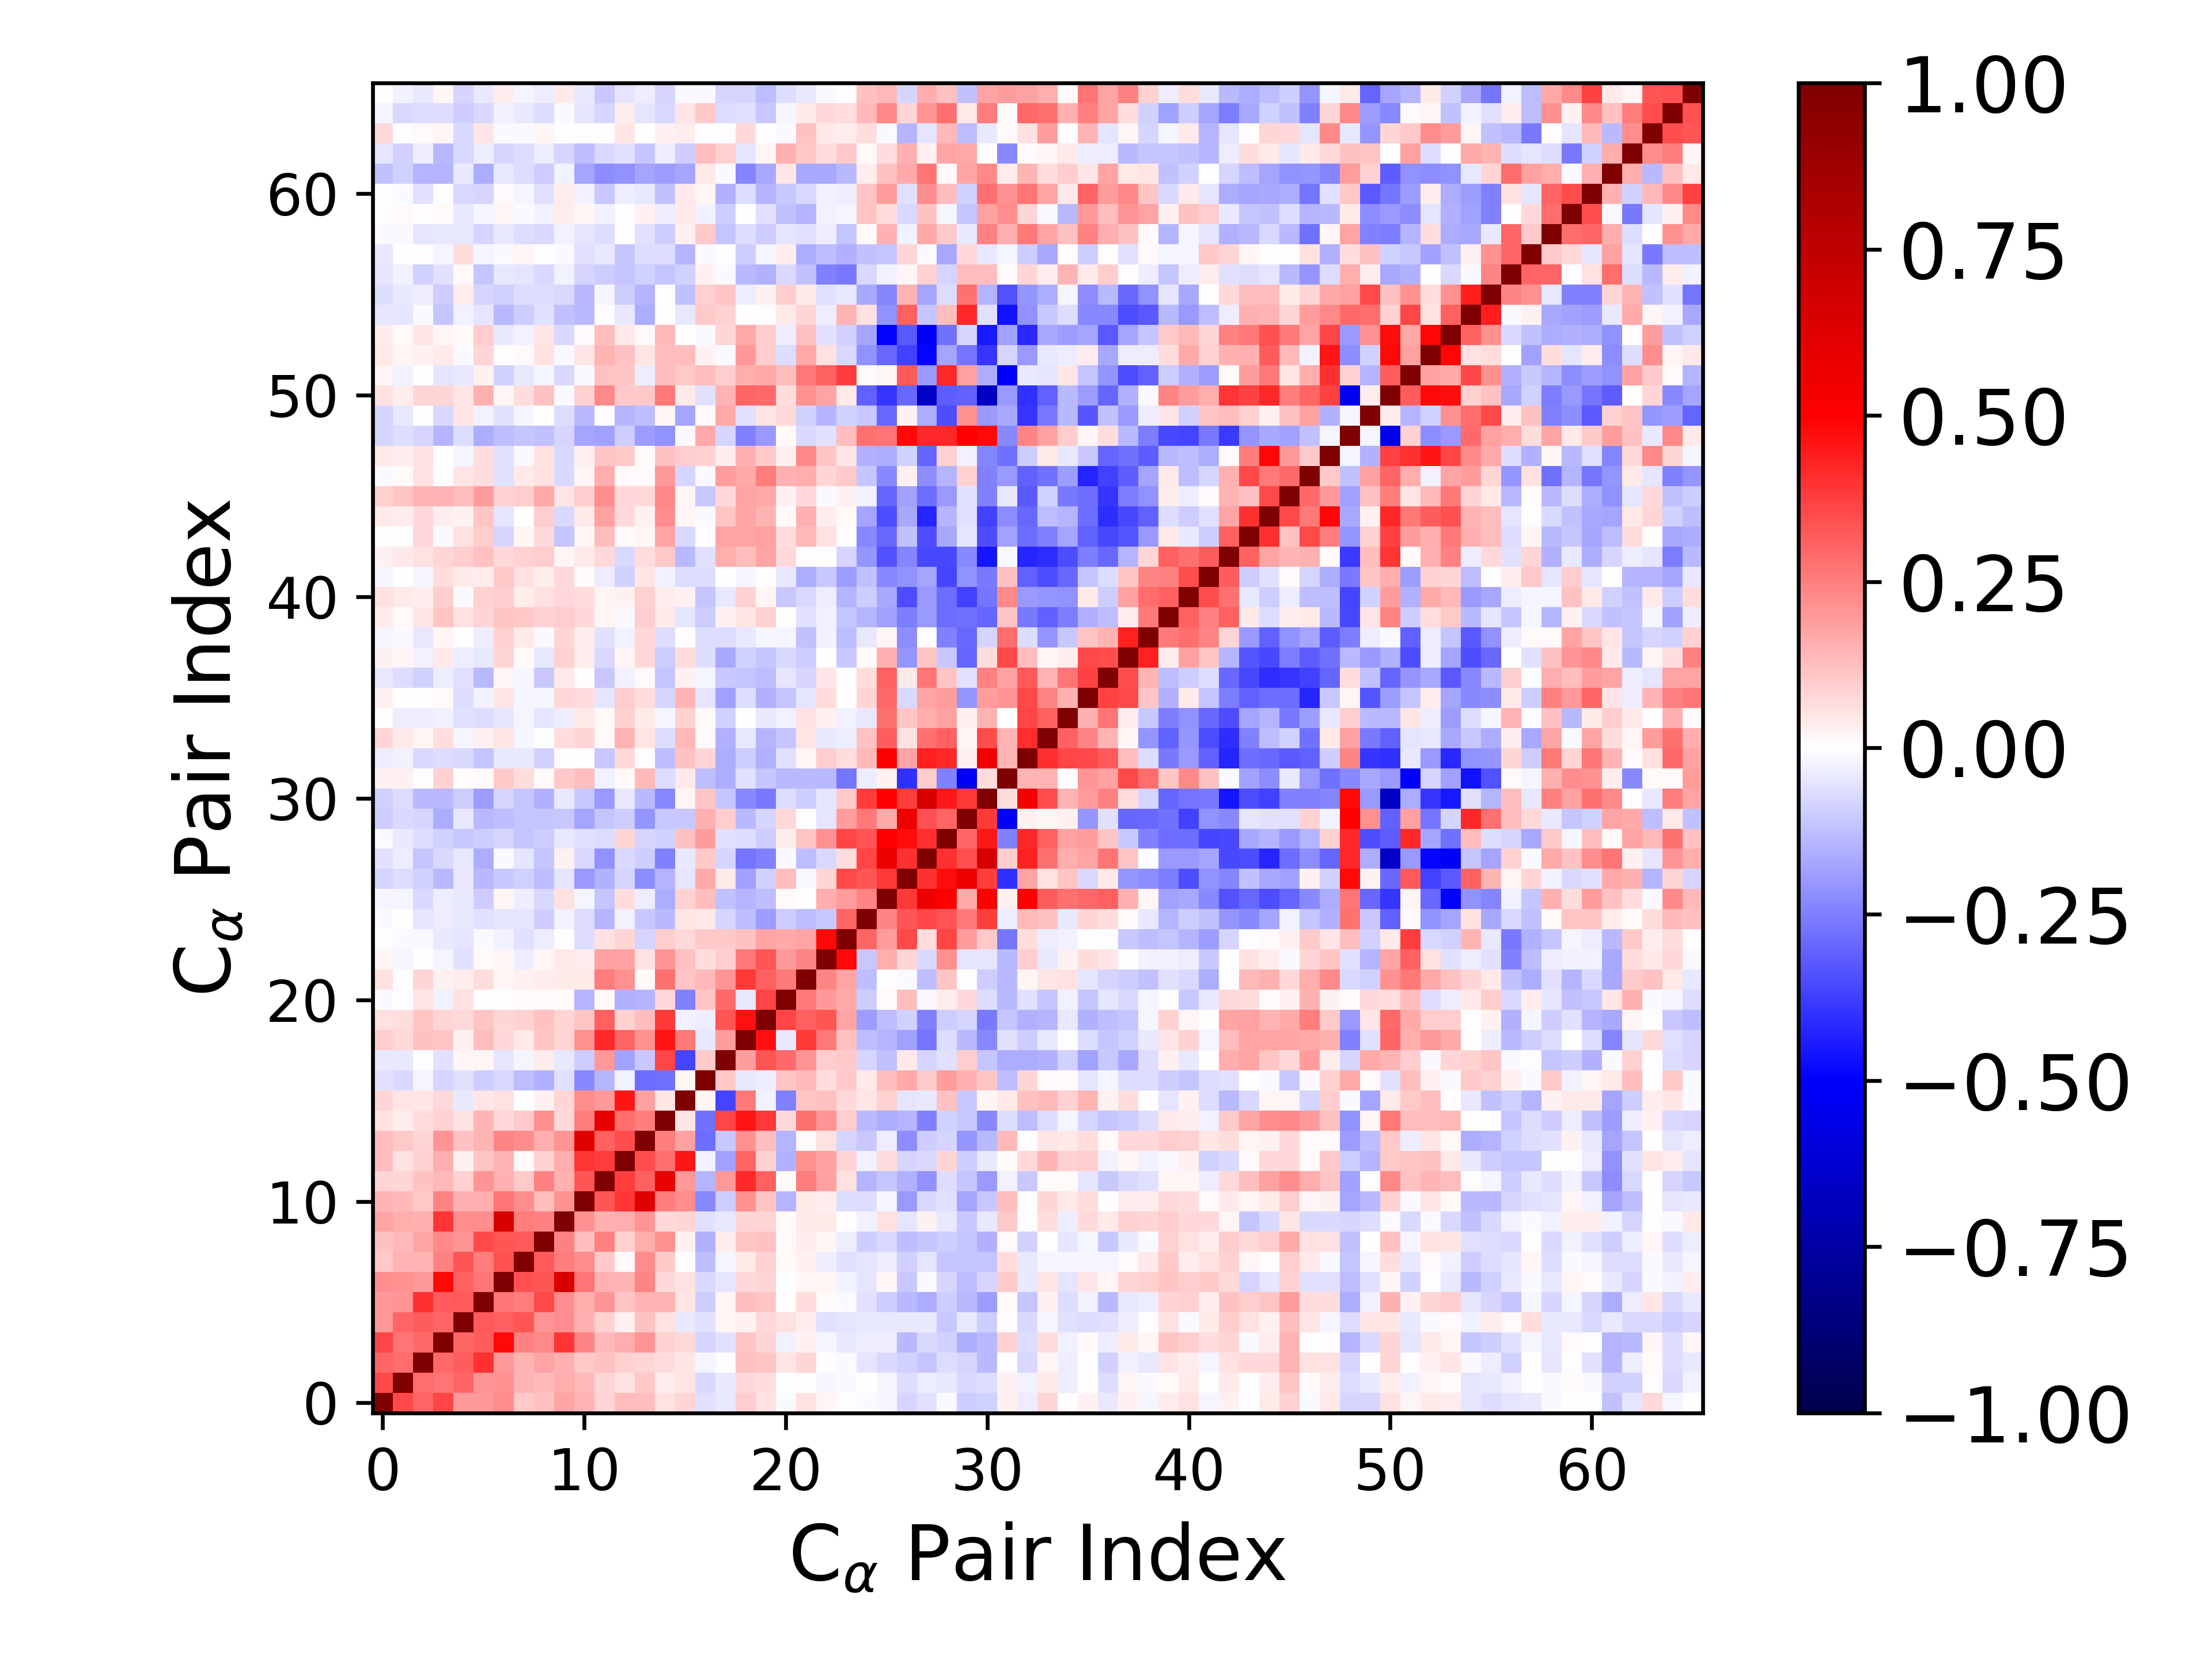

The table this chart was drawn from, first rows:
1.000000000000000000e+00, 3.567618166020037340e-01, 3.020060461658132245e-01, 3.647132161316685162e-01, 1.962450103058175632e-01, 1.991103275162491582e-01, 2.241729845951142830e-01, 1.069869704653117759e-01, 1.235531457217357992e-01, 1.767089117186582126e-01, 1.474466975181331352e-01, 8.383527785265332266e-02, 1.313082737495567254e-01, 1.284736692722509566e-01, 5.975424175172851932e-02, 7.877641461945085466e-02, -5.652267890626808122e-02, -4.266813964668992459e-02, 9.877290652144481153e-02, 6.166597022573624270e-02, -1.406867829192465225e-02, 6.042477376875773909e-02, 1.689718528366128750e-02, -3.864102833423282545e-03
3.567618166020037340e-01, 1.000000000000000000e+00, 2.822735013972715867e-01, 2.708305553695058432e-01, 3.028578504543671945e-01, 2.033137657970382206e-01, 2.119045876966929864e-01, 1.425473470303864898e-01, 1.370396066709652361e-01, 1.635600277238523637e-01, 1.329381604406015827e-01, 7.826294983879267253e-02, 5.866888343985984799e-02, 1.057955055021483487e-01, 3.336719863090229637e-02, 5.292969068143198869e-02, -7.280402408600386566e-02, -4.041754026626417917e-02, 7.187786240312055153e-02, 6.754211915858167325e-02, -6.052311958131871041e-03, -7.068600537125610019e-03, -1.981599575932199361e-02, -1.442123382035337062e-02
3.020060461658132245e-01, 2.822735013972715867e-01, 1.000000000000000000e+00, 2.949769789916550922e-01, 3.163204377784766264e-01, 3.988395607585837332e-01, 2.001897296798920978e-01, 1.417582185877150625e-01, 1.737060671013335722e-01, 1.538128453686461450e-01, 1.041051834273702403e-01, 1.211011047677473113e-01, 8.911221032924158958e-02, 8.213380435880252017e-02, 6.515104318096603953e-02, 4.875836615886301739e-02, -2.199729846272370157e-02, -1.353734511497036016e-03, 1.181554711763221494e-01, 1.131986831648346820e-01, 5.118253082349619870e-02, 8.479954830062610971e-02, 4.803748517109471608e-03, -1.005682391432743787e-02
3.647132161316685162e-01, 2.708305553695058432e-01, 2.949769789916550922e-01, 1.000000000000000000e+00, 2.970950841112156571e-01, 3.131804282642261517e-01, 4.775360354035782517e-01, 2.440449740539802070e-01, 2.335699053905157530e-01, 3.925011970212703982e-01, 2.367701145186501821e-01, 1.338245686135910717e-01, 1.629298948931406366e-01, 2.032616088299441515e-01, 8.669010076460141601e-02, 7.274056697903764912e-02, -8.473400231779064373e-02, -5.738052930231343080e-02, 1.118707627200765387e-01, 8.317258602323615579e-02, -3.048648541203701975e-02, 2.561915055765637272e-02, -1.934353554035731643e-02, -3.952296080962207359e-02
1.962450103058175632e-01, 3.028578504543671945e-01, 3.163204377784766264e-01, 2.970950841112156571e-01, 1.000000000000000000e+00, 3.227137765520342594e-01, 3.082643659386841706e-01, 3.298628109624473503e-01, 2.078750051315767511e-01, 2.257503135799394656e-01, 1.486997666216182956e-01, 9.245712356472532423e-02, 2.867902279862528589e-02, 1.201435253380688239e-01, 5.534931118950044832e-02, -4.144696163295772534e-02, -6.034515340822459856e-02, 2.063528342615866817e-02, 2.568957019342441722e-02, 7.534815659283917999e-02, 5.665461359113525830e-02, 3.558968326094690687e-02, -5.973446190744990253e-02, -5.150167982057782257e-02
1.991103275162491582e-01, 2.033137657970382206e-01, 3.988395607585837332e-01, 3.131804282642261517e-01, 3.227137765520342594e-01, 1.000000000000000000e+00, 2.677444506219802678e-01, 2.539809617928905361e-01, 3.591492616370213775e-01, 2.262613822855329138e-01, 1.608687077994254422e-01, 2.100917678527243204e-01, 1.124165263219678440e-01, 1.429962293679753471e-01, 1.472341170310974279e-01, 5.118592041479005234e-02, -9.621964969380823740e-02, 1.700254170312418336e-02, 1.282318603393325651e-01, 1.167113816029952261e-01, 4.242530260095971235e-03, 6.387084867687581324e-02, 9.213274054338218416e-03, -1.430187715533814442e-02
2.241729845951142830e-01, 2.119045876966929864e-01, 2.001897296798920978e-01, 4.775360354035782517e-01, 3.082643659386841706e-01, 2.677444506219802678e-01, 1.000000000000000000e+00, 3.428604747351157722e-01, 3.339497438922320871e-01, 6.419479608390953329e-01, 2.700671389870839545e-01, 1.506399719746021604e-01, 1.467183339928335717e-01, 2.413798693023338215e-01, 7.232586554907970144e-02, 5.919373422488246467e-02, -7.208537428794782598e-02, -4.947741662533954032e-02, 7.662265172007182157e-02, 8.132939834510466426e-02, -1.940081355950212848e-03, 1.929645870268671681e-02, 1.872335970184420273e-02, -2.803871343845555295e-02
1.069869704653117759e-01, 1.425473470303864898e-01, 1.417582185877150625e-01, 2.440449740539802070e-01, 3.298628109624473503e-01, 2.539809617928905361e-01, 3.428604747351157722e-01, 1.000000000000000000e+00, 3.276422930148083501e-01, 2.510602683100398025e-01, 2.231584315840924870e-01, 1.029103838825852629e-01, 1.517557700974079757e-02, 2.245605428425803962e-01, 1.033112897974648031e-01, -2.139445826642495576e-03, -1.262718183513832360e-01, -1.815871355100932144e-02, 4.681626575603752005e-02, 9.093449517733014076e-02, 1.068016324432543608e-02, 2.639787646025635801e-02, -3.478849401386670953e-02, -5.720675394287993987e-02
1.235531457217357992e-01, 1.370396066709652361e-01, 1.737060671013335722e-01, 2.335699053905157530e-01, 2.078750051315767511e-01, 3.591492616370213775e-01, 3.339497438922320871e-01, 3.276422930148083501e-01, 1.000000000000000000e+00, 2.432876793269470872e-01, 1.286065513519739911e-01, 2.434517346730699083e-01, 8.919274735181101366e-02, 1.569452197672608629e-01, 2.109627784190259148e-01, 2.928509043697378675e-02, -1.553992166703157263e-01, 3.650146318784088656e-02, 1.125804496148971046e-01, 1.209952375053568174e-01, 8.039016885176452493e-03, 3.128098868539031657e-02, 1.656680974509796428e-02, -3.716309520573730929e-02
1.767089117186582126e-01, 1.635600277238523637e-01, 1.538128453686461450e-01, 3.925011970212703982e-01, 2.257503135799394656e-01, 2.262613822855329138e-01, 6.419479608390953329e-01, 2.510602683100398025e-01, 2.432876793269470872e-01, 1.000000000000000000e+00, 2.165315869979340391e-01, 1.561223707469566180e-01, 1.622704528541582258e-01, 2.094470180125322378e-01, 7.479414668949389833e-02, 8.355269332160687734e-02, -5.708175118507344270e-02, -4.218894863170641329e-02, 8.328748473159142129e-02, 8.331604998368538628e-02, 1.121444499899868635e-02, 4.004359361457438676e-02, 4.229132579733591024e-02, 3.214790070150106132e-03
1.474466975181331352e-01, 1.329381604406015827e-01, 1.041051834273702403e-01, 2.367701145186501821e-01, 1.486997666216182956e-01, 1.608687077994254422e-01, 2.700671389870839545e-01, 2.231584315840924870e-01, 1.286065513519739911e-01, 2.165315869979340391e-01, 1.000000000000000000e+00, 3.353408013507836460e-01, 3.951694518891489816e-01, 6.232804416418912252e-01, 2.540075472768548170e-01, 2.264087637924964425e-01, -2.286108018922989038e-01, -1.011104712506639830e-01, 2.148824968126245571e-01, 1.166923195715882239e-01, -1.414003025721553841e-01, 4.613871815479053673e-02, 3.441866270973957531e-02, -6.547700235981397665e-02
8.383527785265332266e-02, 7.826294983879267253e-02, 1.211011047677473113e-01, 1.338245686135910717e-01, 9.245712356472532423e-02, 2.100917678527243204e-01, 1.506399719746021604e-01, 1.029103838825852629e-01, 2.434517346730699083e-01, 1.561223707469566180e-01, 3.353408013507836460e-01, 1.000000000000000000e+00, 3.782056081989272900e-01, 3.054729172264641357e-01, 5.886581697841321015e-01, 2.026499957746052960e-01, -1.419599101496727966e-01, 1.982301963086197660e-01, 4.180509122707834480e-01, 3.109268454762040279e-01, 1.003879332747949563e-02, 2.558732987646370471e-01, 1.846088640540658743e-01, 6.130262497175476694e-02
1.313082737495567254e-01, 5.866888343985984799e-02, 8.911221032924158958e-02, 1.629298948931406366e-01, 2.867902279862528589e-02, 1.124165263219678440e-01, 1.467183339928335717e-01, 1.517557700974079757e-02, 8.919274735181101366e-02, 1.622704528541582258e-01, 3.951694518891489816e-01, 3.782056081989272900e-01, 1.000000000000000000e+00, 3.487679644441571414e-01, 2.821799774215895118e-01, 4.588329926243834289e-01, -3.089167315941122524e-02, -1.850236619866870158e-01, 2.976520099078330261e-01, 9.204804461932634962e-02, -1.506669205363998787e-01, 2.125415000005320965e-01, 1.806432131572708044e-01, 7.895055225833837176e-02
1.284736692722509566e-01, 1.057955055021483487e-01, 8.213380435880252017e-02, 2.032616088299441515e-01, 1.201435253380688239e-01, 1.429962293679753471e-01, 2.413798693023338215e-01, 2.245605428425803962e-01, 1.569452197672608629e-01, 2.094470180125322378e-01, 6.232804416418912252e-01, 3.054729172264641357e-01, 3.487679644441571414e-01, 1.000000000000000000e+00, 2.531528075344123829e-01, 1.828529822064012822e-01, -2.887556875429608816e-01, -1.070183226761035888e-01, 2.154972417909678806e-01, 1.260782069221826895e-01, -1.442082003653123445e-01, 8.302908425579869425e-03, 5.925696653752916127e-02, -7.848673580442623587e-02
5.975424175172851932e-02, 3.336719863090229637e-02, 6.515104318096603953e-02, 8.669010076460141601e-02, 5.534931118950044832e-02, 1.472341170310974279e-01, 7.232586554907970144e-02, 1.033112897974648031e-01, 2.109627784190259148e-01, 7.479414668949389833e-02, 2.540075472768548170e-01, 5.886581697841321015e-01, 2.821799774215895118e-01, 2.531528075344123829e-01, 1.000000000000000000e+00, 5.112188419459712252e-02, -2.806355226059129016e-01, 3.614085775305614923e-01, 4.603009997510134066e-01, 3.872242247831152451e-01, 7.423012589619919221e-02, 2.798036697749178847e-01, 2.079329753754124432e-01, 9.763990128762993492e-02
7.877641461945085466e-02, 5.292969068143198869e-02, 4.875836615886301739e-02, 7.274056697903764912e-02, -4.144696163295772534e-02, 5.118592041479005234e-02, 5.919373422488246467e-02, -2.139445826642495576e-03, 2.928509043697378675e-02, 8.355269332160687734e-02, 2.264087637924964425e-01, 2.026499957746052960e-01, 4.588329926243834289e-01, 1.828529822064012822e-01, 5.112188419459712252e-02, 1.000000000000000000e+00, 1.875833888579394454e-02, -3.639176454205063083e-01, 2.619180865832411165e-01, -2.362363894801441239e-02, -2.452808003333399878e-01, 1.137534143642541518e-01, 1.195695693721616076e-01, 7.580986772302199250e-02
-5.652267890626808122e-02, -7.280402408600386566e-02, -2.199729846272370157e-02, -8.473400231779064373e-02, -6.034515340822459856e-02, -9.621964969380823740e-02, -7.208537428794782598e-02, -1.262718183513832360e-01, -1.553992166703157263e-01, -5.708175118507344270e-02, -2.286108018922989038e-01, -1.419599101496727966e-01, -3.089167315941122524e-02, -2.887556875429608816e-01, -2.806355226059129016e-01, 1.875833888579394454e-02, 1.000000000000000000e+00, 1.035585695063082762e-01, -4.470419767426494356e-02, -3.754354201575667987e-02, 1.121551215288816711e-01, 1.390383056723772937e-01, 6.344282406052878520e-02, 1.054808959057232931e-01
-4.266813964668992459e-02, -4.041754026626417917e-02, -1.353734511497036016e-03, -5.738052930231343080e-02, 2.063528342615866817e-02, 1.700254170312418336e-02, -4.947741662533954032e-02, -1.815871355100932144e-02, 3.650146318784088656e-02, -4.218894863170641329e-02, -1.011104712506639830e-01, 1.982301963086197660e-01, -1.850236619866870158e-01, -1.070183226761035888e-01, 3.614085775305614923e-01, -3.639176454205063083e-01, 1.035585695063082762e-01, 1.000000000000000000e+00, 1.939345436147978385e-01, 3.343683457258043723e-01, 2.955734368552270230e-01, 2.066677891369343434e-01, 9.969194366425654374e-02, 1.043542863314405739e-01
9.877290652144481153e-02, 7.187786240312055153e-02, 1.181554711763221494e-01, 1.118707627200765387e-01, 2.568957019342441722e-02, 1.282318603393325651e-01, 7.662265172007182157e-02, 4.681626575603752005e-02, 1.125804496148971046e-01, 8.328748473159142129e-02, 2.148824968126245571e-01, 4.180509122707834480e-01, 2.976520099078330261e-01, 2.154972417909678806e-01, 4.603009997510134066e-01, 2.619180865832411165e-01, -4.470419767426494356e-02, 1.939345436147978385e-01, 1.000000000000000000e+00, 4.623129050333507628e-01, -3.911013237115402302e-02, 3.867016738682078070e-01, 2.654185481916713218e-01, 1.179774831081859127e-01
6.166597022573624270e-02, 6.754211915858167325e-02, 1.131986831648346820e-01, 8.317258602323615579e-02, 7.534815659283917999e-02, 1.167113816029952261e-01, 8.132939834510466426e-02, 9.093449517733014076e-02, 1.209952375053568174e-01, 8.331604998368538628e-02, 1.166923195715882239e-01, 3.109268454762040279e-01, 9.204804461932634962e-02, 1.260782069221826895e-01, 3.872242247831152451e-01, -2.362363894801441239e-02, -3.754354201575667987e-02, 3.343683457258043723e-01, 4.623129050333507628e-01, 1.000000000000000000e+00, 3.610099577202250942e-01, 3.095687171558808570e-01, 3.338942039061926215e-01, 1.773693366319126496e-01
-1.406867829192465225e-02, -6.052311958131871041e-03, 5.118253082349619870e-02, -3.048648541203701975e-02, 5.665461359113525830e-02, 4.242530260095971235e-03, -1.940081355950212848e-03, 1.068016324432543608e-02, 8.039016885176452493e-03, 1.121444499899868635e-02, -1.414003025721553841e-01, 1.003879332747949563e-02, -1.506669205363998787e-01, -1.442082003653123445e-01, 7.423012589619919221e-02, -2.452808003333399878e-01, 1.121551215288816711e-01, 2.955734368552270230e-01, -3.911013237115402302e-02, 3.610099577202250942e-01, 1.000000000000000000e+00, 2.595049564138063314e-01, 1.956077696698897417e-01, 1.662384910226167301e-01
6.042477376875773909e-02, -7.068600537125610019e-03, 8.479954830062610971e-02, 2.561915055765637272e-02, 3.558968326094690687e-02, 6.387084867687581324e-02, 1.929645870268671681e-02, 2.639787646025635801e-02, 3.128098868539031657e-02, 4.004359361457438676e-02, 4.613871815479053673e-02, 2.558732987646370471e-01, 2.125415000005320965e-01, 8.302908425579869425e-03, 2.798036697749178847e-01, 1.137534143642541518e-01, 1.390383056723772937e-01, 2.066677891369343434e-01, 3.867016738682078070e-01, 3.095687171558808570e-01, 2.595049564138063314e-01, 1.000000000000000000e+00, 2.395841700770904303e-01, 1.788767561380936733e-01
1.689718528366128750e-02, -1.981599575932199361e-02, 4.803748517109471608e-03, -1.934353554035731643e-02, -5.973446190744990253e-02, 9.213274054338218416e-03, 1.872335970184420273e-02, -3.478849401386670953e-02, 1.656680974509796428e-02, 4.229132579733591024e-02, 3.441866270973957531e-02, 1.846088640540658743e-01, 1.806432131572708044e-01, 5.925696653752916127e-02, 2.079329753754124432e-01, 1.195695693721616076e-01, 6.344282406052878520e-02, 9.969194366425654374e-02, 2.654185481916713218e-01, 3.338942039061926215e-01, 1.956077696698897417e-01, 2.395841700770904303e-01, 1.000000000000000000e+00, 4.775486983981138134e-01
-3.864102833423282545e-03, -1.442123382035337062e-02, -1.005682391432743787e-02, -3.952296080962207359e-02, -5.150167982057782257e-02, -1.430187715533814442e-02, -2.803871343845555295e-02, -5.720675394287993987e-02, -3.716309520573730929e-02, 3.214790070150106132e-03, -6.547700235981397665e-02, 6.130262497175476694e-02, 7.895055225833837176e-02, -7.848673580442623587e-02, 9.763990128762993492e-02, 7.580986772302199250e-02, 1.054808959057232931e-01, 1.043542863314405739e-01, 1.179774831081859127e-01, 1.773693366319126496e-01, 1.662384910226167301e-01, 1.788767561380936733e-01, 4.775486983981138134e-01, 1.000000000000000000e+00
-1.552035586025363526e-02, 1.028483990364821143e-03, -5.063545129266700667e-02, -3.197562938525355669e-02, -4.575051642059365514e-02, -5.901417959971814314e-02, -4.809635697165533935e-02, -5.344502628171411696e-02, -9.382729204802796319e-02, -3.096052600538228353e-02, -6.931745877494596697e-02, -1.407232642496429043e-01, -3.081065820884253473e-02, -1.059355423994210177e-01, -1.399076325771609897e-01, 5.301336671488533075e-02, 3.975587519026402283e-02, -8.466087679203503080e-02, -1.296457647320046480e-01, -1.882580676309806023e-01, -9.462464757128082049e-02, -1.289423636631161219e-01, -1.084185373805755664e-01, 2.973185217019265192e-01
-2.269612575907168847e-02, -2.319826683458288408e-02, -7.045418820781264302e-02, -3.313459447104723926e-02, -4.601266619744292380e-02, -9.989570734713407174e-02, 2.258435759577257992e-02, -3.391582969063566821e-02, -7.793426401781167190e-02, 5.612834173995603221e-02, -1.908304552558291733e-02, -1.162723043924839827e-01, 6.652510802525071765e-02, -3.547190388559785107e-02, -1.604542917271907787e-01, 9.232151939601149215e-02, 1.301009676117628466e-01, -1.221065567186595396e-01, -1.469674228491522905e-01, -1.324751096159367536e-01, 1.177357230863980420e-02, 6.370074686817881089e-03, 1.566540559008843536e-01, 1.943925264933982489e-01
-8.536250230548964035e-02, -6.494851856068550866e-02, -9.211631464106501133e-02, -1.345218712047309972e-01, -4.664493986084080474e-02, -1.349712340516879550e-01, -1.043274452959609133e-01, -8.742724702718213114e-02, -1.314116773334617905e-01, -5.280436868389112165e-02, -1.991452484605976403e-01, -1.517419978106158140e-01, -8.541135751785801367e-02, -2.218490029022736065e-01, -1.419969508510730560e-01, -5.072688045471714091e-02, 1.698100999043861969e-01, 3.976949812181330979e-02, -1.800430676491724946e-01, -8.631931476407982140e-02, 1.258948104226331743e-01, -1.428981945352472346e-02, 8.164087105136132172e-02, 3.537532459487206515e-01
-5.809203743275350579e-02, -3.809086518958224032e-02, -1.154835166592484419e-01, -7.050352136827932326e-02, -4.610268824560642686e-02, -1.620759575028086485e-01, -8.725981489630527804e-03, -5.402409739040135023e-02, -1.161655381251816554e-01, 3.110416669476858895e-02, -7.720391346555140200e-02, -2.129705772726047941e-01, -7.726086584712507643e-02, -1.014973813537703579e-01, -2.434261170236291238e-01, -3.998869308791478533e-02, 1.025280277775542925e-01, -8.306176266073464487e-02, -2.710104804329794281e-01, -2.453859278021179036e-01, -1.541772804902253984e-02, -1.307942751148795379e-01, -7.623968821004635521e-02, 6.751331508549210381e-02
-1.062206287803457543e-02, -4.254000084099387319e-02, -6.910786639154067879e-02, -9.036808523929405756e-02, -1.043705993853402264e-01, -9.695373070314095010e-02, -8.326608727533962862e-02, -1.133245152092261093e-01, -9.440968486995544862e-02, -3.910536531166754898e-02, -5.542830222301653453e-02, -6.558817474702353933e-02, 8.082177938575611786e-02, -7.955224082272137343e-02, -9.186089404486043331e-02, 1.215159692924140250e-01, 1.881309026721857958e-01, -5.562620420532889826e-02, -6.296585752279464099e-02, -1.015050519213259728e-01, 3.728419681131767138e-02, 1.113945615417351043e-01, 2.116178222301213496e-01, 3.645642654055499809e-01
-9.430543046774982063e-02, -7.380802506744305047e-02, -7.966986523954368293e-02, -1.588362838115336406e-01, -4.309599328623891362e-02, -1.342875492503036727e-01, -1.281713836677720042e-01, -1.111003052044587519e-01, -1.147466338180106460e-01, -1.024475781357137433e-01, -1.761743431673982729e-01, -1.107618390903344074e-01, -9.879773764010360559e-02, -2.071574254601455944e-01, -1.032959934078287040e-01, -1.059097306485370371e-01, 1.516997177919721107e-01, 1.001307872601139015e-01, -1.395089331977729386e-01, -8.300385884078008425e-02, 7.588224608356486378e-02, -2.695258124700084749e-03, -4.726015757338063866e-02, 1.940347182870695852e-01
-9.042805322575860061e-02, -6.834699484667369762e-02, -1.335469419083915588e-01, -1.396995445362019250e-01, -9.992623743500499145e-02, -1.901646396450683840e-01, -8.571311302815765032e-02, -1.115853821742974622e-01, -1.491635290742951980e-01, -4.243153466525437234e-02, -1.068052139556383978e-01, -2.005237983235389765e-01, -4.115879743367091559e-02, -1.337890394981119668e-01, -2.304656369558085727e-01, 2.163484807021011716e-02, 1.142522342912855454e-01, -1.131884647587472065e-01, -2.325988191584180409e-01, -2.617452404466391602e-01, -6.683566973699610336e-02, -1.011207138697846897e-01, -5.281782949352391288e-02, 1.063474081484677841e-01
2.695813485430225559e-02, 3.004095410030551902e-02, -6.147314094793666917e-03, 8.653673875499316714e-02, 3.434483655280954825e-03, 8.742698647538122217e-03, 1.022709883718847801e-01, 6.395990407049897963e-02, 1.184545277063557035e-02, 1.071439015606609479e-01, 1.265965058685191713e-01, -3.120092435637742898e-02, 9.929373183562366714e-03, 1.359059983176680586e-01, -6.666776527496881544e-02, 4.066064280506143103e-02, -1.326062845516778055e-01, -1.609589660523974841e-01, -5.789322859872364502e-02, -1.125227070454284800e-01, -1.371465979401163271e-01, -1.342202630368932170e-01, -1.376354102115972533e-01, -2.669569300914917398e-01
-3.161223664311071935e-02, -2.731977977164382412e-02, -7.521577027584695763e-02, -6.599698387806192390e-02, -7.164700750573377297e-02, -1.126843022335159289e-01, -4.295282454945578698e-02, -4.536637791276555004e-02, -9.372307790455826348e-02, -6.327575075051245813e-03, -2.725048191886470569e-03, -1.042903713811646899e-01, 7.677731060670954510e-02, -6.860628288025819900e-03, -1.327854605142363698e-01, 1.212617802435353859e-01, 8.003694412853774864e-02, -1.606777500512850954e-01, -9.742210214511362598e-02, -1.529311618745389512e-01, -5.527208639915969640e-02, 1.935778287395414909e-02, 9.754993481699258950e-02, 6.907683674314350764e-02
8.232149086669959814e-02, 4.651978412378355437e-02, 2.101263023610422387e-02, 7.028125201108179065e-02, -1.820187022764091847e-02, 3.086006511840650585e-02, 5.011094166628787122e-02, -1.774557589164836927e-02, -2.225485163888976312e-03, 6.917379602280571138e-02, 8.589678180686798059e-02, 1.339157075014080038e-02, 1.476464247103525251e-01, 5.298190882727747686e-02, -6.447114546011724345e-02, 1.403923122761144282e-01, 1.400400161630022643e-02, -1.538491989665010107e-01, -4.150681260626543079e-02, -1.479411783669322966e-01, -1.119613577370118518e-01, 4.827040094089991851e-02, -4.332765661693753489e-02, -3.836585318616844709e-02
5.169181876814879506e-03, -3.273906217530248020e-02, -3.665364797121756918e-02, -2.843174176121015043e-02, -5.722166774192279787e-02, -6.349955013969876827e-02, -5.015759637342180610e-02, -1.972165565846393034e-02, -4.967580625371047914e-02, -3.592051412613072453e-02, 4.555168776739478703e-02, 8.325705322647912812e-03, 8.660872299399779983e-02, 4.509708392947241185e-02, -1.670352724171478981e-02, 9.110009993591686173e-02, 1.391030427990098788e-02, -9.077656473695468187e-02, -4.994177357442791329e-03, -4.353965245249671184e-02, -2.677537263187101599e-02, 6.035330547018337433e-02, 2.716705666177647235e-02, -3.093396081817344559e-02
2.668826528953426036e-02, 5.562980986945653163e-03, -4.078604627404699805e-03, 1.223565346525275037e-02, -6.928669073188911676e-02, -2.896424115117172612e-02, 4.868323537763272896e-02, -2.290685422000472704e-02, -1.589241073533272791e-02, 7.273365917673395298e-02, 6.638315197754632302e-02, -4.758599040352411852e-02, 9.502005029954704862e-02, 7.018024100507821994e-02, -8.021989191942152653e-02, 1.409156011011528375e-01, -4.981516026817379983e-02, -1.847863198670626483e-01, -6.970460657562090045e-02, -1.515596320898826010e-01, -1.159407217070736046e-01, -4.873408348682514019e-02, 7.017558847239087350e-02, 7.302655469080117541e-03
-4.069595312174680013e-02, -6.627806469883493201e-02, -9.134954890549654150e-02, -3.775165230276718298e-02, -6.203404401866662032e-02, -1.399453391765107524e-01, 2.334247225816879143e-02, -2.060926487998421958e-02, -1.062212552617021744e-01, 4.598287727716118822e-02, 4.305287987322487528e-04, -1.051034815032109854e-01, -2.559643830628558284e-02, 8.595458514394463054e-03, -1.146733123120687453e-01, 2.448694178549013639e-02, -2.046892168721892169e-02, -1.091059721446779318e-01, -1.154971410967231688e-01, -1.255803848188604965e-01, -5.189699565175826673e-02, -8.343895221661347394e-02, 5.020823412191494084e-02, -2.680269022089626016e-03
2.566871832596153910e-02, 2.064950409651554811e-02, -2.691919377887755371e-02, 4.405632603312523154e-02, -3.196433773641214893e-02, -4.370780005428456100e-02, 8.276576826514217555e-02, 9.705807775324109057e-03, -4.166656346400419986e-02, 8.882396309718007532e-02, 3.475953279656299189e-02, -7.718456438307090550e-02, 1.712693433219846309e-02, 7.570598300268403802e-02, -9.572662948149675277e-02, 6.882374846918119793e-02, -6.297608024415657368e-02, -1.652355901470479449e-01, -9.311502169519690619e-02, -1.101657855400874492e-01, -7.581249762727973462e-02, -9.395942085303113367e-02, 3.263741968133277230e-03, -1.024974087562085107e-01
-1.899622883514629976e-02, -9.863773947010712195e-03, -4.628080325322009303e-02, 2.054969416665304235e-02, 2.052200557012476625e-03, -3.153328715381299718e-02, 8.614649993078256351e-02, 4.280921630526661470e-02, -1.309714513566659182e-02, 7.853371668308160858e-02, 3.350985917399518232e-02, -5.838340604590301630e-02, -2.557784388028565281e-02, 7.059921777684659283e-02, -6.571599530848824811e-02, 2.686229454255902038e-03, -6.658481531354946970e-02, -6.636924341840688690e-02, -4.143705864513663045e-02, -1.637819453946845125e-02, -2.225672486272566378e-02, -1.180564186639147251e-01, -2.941857184542623349e-02, -1.260037716335829228e-01
3.159093240670157732e-02, 9.032813920080325076e-03, 5.090890728935511950e-02, 1.133305613307119958e-01, 6.044995800278524928e-02, 8.255077538024883921e-02, 1.169297162780319616e-01, 1.063526882418904806e-01, 9.308573049112028874e-02, 9.377769080049019879e-02, 7.258630126906893965e-02, 1.950012512028370670e-02, -1.089614697023084076e-02, 1.001661513019462824e-01, 4.192189082398822125e-02, -5.359939099038184968e-02, -9.828611014122748402e-02, 2.561605151131178190e-02, 5.302329183864863682e-02, 9.252811108683496599e-02, 7.495720194520265334e-03, -6.010516567868039173e-02, -2.815043826311591779e-02, -1.144190767508393852e-01
6.050882224255520192e-02, 4.043660436619132825e-02, 3.333396808916740811e-02, 9.569027527793494414e-02, -1.082041210461728159e-02, 8.794813490155033164e-02, 9.552474666882444787e-02, 3.883170168796577781e-02, 6.035167115952427830e-02, 7.088185822466050445e-02, 6.675918783798596989e-02, 1.860022203564627719e-02, 2.364402337452795391e-02, 9.130893876429109490e-02, 3.186137474151405635e-02, 3.081936834223826180e-02, -1.111013845530428173e-01, -4.613702810431814794e-02, 9.088866041874328616e-02, 2.022546024378484714e-02, -1.031476864366726170e-01, -7.758176951683506961e-02, -3.178504100219337741e-02, -1.474032257868317097e-01
-1.650882871306608504e-02, 4.470374654531098640e-03, -1.977480752932802080e-02, 6.422253223168733482e-02, 4.072357304877745332e-02, 3.472229667349448212e-02, 1.089233767777463974e-01, 5.591631864777182881e-02, 3.192186885521031137e-02, 7.770535024192336271e-02, 1.315334004186482705e-02, -3.342078677350176358e-02, -8.961948643641547141e-02, 4.837437332521291045e-02, -2.514229557970238532e-02, -6.428847417180696966e-02, -6.860691569137927770e-02, 2.135265507783023434e-03, -2.115780448297098146e-02, 3.064745522826297242e-04, -4.614336829926207056e-02, -1.617248507965954873e-01, -1.080953573037519988e-01, -1.906410615698580502e-01
2.758397908418750225e-02, 4.470229927651461072e-02, 5.536494309030043359e-02, 7.925345106781203630e-02, 9.711814439903403151e-02, 1.226555213159396668e-01, 7.564172171080008056e-02, 8.651111194854464725e-02, 9.620396445366213856e-02, 2.085153100178221280e-02, 4.604443369937911285e-02, 7.255079231277887508e-02, -7.613467009647023609e-02, 6.397596931848079094e-02, 1.065242801031128228e-01, -1.371184241398493431e-01, -6.196899759523043227e-02, 1.574532533404765233e-01, 1.294780688048391137e-01, 1.752632361388473947e-01, 7.541084415295334908e-02, -6.887314908613083493e-03, -7.676345668911063909e-03, -8.336344534720449562e-02
-4.685736697225071756e-04, 5.974437268617162344e-03, 7.345866646417456569e-02, -1.516473463752814055e-02, 6.033927377145160281e-02, 9.772581487046617943e-02, -7.963605920896991985e-02, 2.219433029785927713e-02, 7.742109989530522596e-02, -1.141060837529152550e-01, 2.060487776900301118e-02, 1.312099970781708813e-01, 8.370856782454902389e-03, 2.206908344265517963e-02, 1.728918942766042854e-01, -7.420404348579866249e-02, -2.824312535263304863e-03, 1.782405705112565519e-01, 1.753733152452972843e-01, 1.874143079563038161e-01, 6.260376804127154582e-02, 1.398789086744343935e-01, 5.915281651899180482e-02, -5.125968867427145581e-03
3.995177542827349493e-02, 3.774055481540590506e-02, 7.688702346601071491e-02, 3.476190872262925613e-02, 2.894639468612703048e-02, 1.128988566886552358e-01, -4.895184491954363004e-02, 1.117259351113253493e-03, 9.467250009819246082e-02, -7.669135009793752455e-02, 4.566695689890416798e-02, 1.845203407103240267e-01, 7.777277905670047786e-02, 2.553687559268085286e-02, 2.194096026614373585e-01, 2.142393539063047747e-02, -1.215379093637343304e-02, 1.161048926986710805e-01, 1.778929542127715424e-01, 1.408482617138493986e-01, 1.283856392500937887e-02, 1.561148975612193512e-01, 3.826657360195015456e-02, 9.950014369368240935e-03
9.247779075709584851e-02, 1.136793926707589247e-01, 1.449681805746501351e-01, 1.462991392667061796e-01, 1.290298221132233636e-01, 1.936452415327761523e-01, 9.138023193204829198e-02, 9.548346432473422962e-02, 1.645821703009235637e-01, 5.393883522402059816e-02, 9.764834792627824500e-02, 2.213544535105602673e-01, 7.641621283759365835e-02, 7.136022511563273885e-02, 2.302147654898238360e-01, 1.703475886130944791e-02, -1.073958346323481000e-01, 7.476249962548942030e-02, 1.786994747280291895e-01, 1.710333222497628369e-01, 2.688675425825231072e-02, 7.432062212218636110e-02, -8.526696489758595066e-03, 2.564180753249023156e-02
-9.787700407417405241e-03, 1.126391713988233144e-02, 5.976252895044455171e-02, -2.058452871205204877e-03, 4.892763739258873534e-02, 6.414053456888826887e-02, -5.475760127375637470e-02, 4.417278495427309076e-02, 6.017776495527567965e-02, -7.426130888805729247e-02, 1.772593095671263358e-02, 1.574980446434236514e-01, 1.480434603405047719e-02, 8.392658214979680648e-03, 1.962091347006671427e-01, -8.534826105995832468e-02, -9.659472923946432060e-03, 1.949173323232540889e-01, 1.711221491558509167e-01, 2.570566747421338949e-01, 1.513253626472979285e-01, 1.584704200125621743e-01, 8.292000779468050586e-02, 1.053127132368677776e-01
4.210244924225062940e-02, 3.544762137468299851e-02, 6.068074931473068506e-02, 5.354467847840379408e-03, -1.818400476677351635e-02, 6.469541906359309313e-02, -6.108360493183813411e-02, -1.357370464181032257e-02, 6.221537405301904439e-02, -7.397278682948903172e-02, 2.532443039114263064e-02, 1.129309012283814528e-01, 1.078185404560898231e-01, 7.944204292822720781e-03, 1.210398349753135788e-01, 9.738755219362785209e-02, 9.344390082993038471e-02, 3.377200268222312063e-02, 1.529113531880771926e-01, 1.016139135873567467e-01, 2.438082780307806313e-02, 2.328386267097924400e-01, 1.124198814830978943e-01, 5.013339381341362644e-02
-8.105357480761353484e-02, -6.877838549865389339e-02, -8.422334437472807356e-02, -1.471802769099453678e-01, -6.486503777588235875e-02, -1.636362392402228860e-01, -1.304656049562258613e-01, -1.159972350320842144e-01, -1.226770293500173553e-01, -8.018633373408813603e-02, -1.783109093466031803e-01, -1.873085228968143223e-01, -9.906494042459502991e-02, -1.951147611917709856e-01, -2.142190656647308955e-01, -1.050953414010756710e-02, 1.695494112224505689e-01, -8.391908215038339225e-02, -2.434286966788109796e-01, -2.013283514424076548e-01, 1.253678934301378535e-02, -7.391692929156394587e-02, -5.791753717193402762e-02, 1.315675574794432923e-01
-7.942710370184807855e-02, -3.933179362855578759e-02, -6.492193880120131558e-03, -7.690746665321303299e-02, 5.368519454450308703e-02, -2.377598649877686252e-02, -6.122155380958732573e-02, -2.006728530317761564e-02, 7.337396592770952485e-03, -6.269235383772724102e-02, -1.343246355266461689e-01, -3.981902963425160667e-03, -1.465075229347298225e-01, -1.260724518747954048e-01, 2.128526833688648007e-02, -1.734697905970922771e-01, 1.062835111861639044e-02, 1.676808098742265662e-01, -5.865410301173116375e-02, 5.242908555398094472e-02, 7.731358021752668397e-02, -8.736611510714764606e-02, -1.480142965725190218e-01, -8.784826356257811886e-02
6.102633010856722134e-02, 3.578298086948832751e-02, 8.405798172339294660e-02, 8.006922173946184884e-02, 4.839442564027722493e-02, 1.554730487162291896e-01, 2.260975039233661943e-02, 6.783044067936555566e-02, 1.188395021905868792e-01, -1.370263183535475222e-02, 9.237876461940897066e-02, 2.332749411791039118e-01, 1.061186875455804313e-01, 1.036171631269451054e-01, 2.654331071375597983e-01, 4.592486125150247595e-02, -5.730846375401617288e-02, 1.423558028387611474e-01, 2.992689095046221492e-01, 2.892579347196853057e-01, 6.644141888427868015e-02, 2.114115484293865033e-01, 1.786084444274482763e-01, 4.009383597094166862e-02
1.722156973489013393e-02, -3.008343423883058990e-02, 6.146575502489445494e-03, -5.339627854946453478e-02, -4.507836229963381458e-02, 2.831636265781685424e-02, -8.842557820283748760e-02, -4.640425821376407967e-02, -1.651371815721909900e-02, -7.688375186928535221e-02, -1.549955681148769068e-02, 1.235528938673712412e-01, 1.136778381457601989e-01, -3.431685200356102139e-02, 1.306772045664398307e-01, 1.088972593857840537e-01, 1.311319932589123105e-01, 9.562289601334748868e-02, 1.633086292073873125e-01, 1.673731140089213254e-01, 1.304781062486704557e-01, 2.607719454493063194e-01, 3.084026674150415204e-01, 3.809434452324468867e-01
4.367140222331111071e-02, 2.290885310381227460e-02, 2.805601358639494072e-02, 4.579757026451991564e-02, -1.286803278063717096e-02, 8.319614914397627237e-02, 3.168927251557958694e-03, 8.699139819274665300e-03, 5.662350512257355306e-02, -1.533333336862547844e-02, 5.287408115520710050e-02, 1.435357336150364371e-01, 1.207333572297046853e-01, 4.983805567828766131e-02, 1.306281443831591449e-01, 1.326353956088250352e-01, 3.095059019083742577e-02, -9.729040124793961186e-03, 2.021714419253907435e-01, 9.394435533132107496e-02, -6.595622610268352115e-02, 1.718349844597120146e-01, 6.065649827460175419e-02, -7.545942196041548200e-02
3.570246965648030818e-02, 1.251831761714800387e-02, 5.158406769372235467e-02, 2.299698043556597585e-02, 9.113071477772325540e-03, 9.633287306931259675e-02, -4.001917630411113563e-02, -2.437675102878552116e-02, 4.817442019512845064e-02, -7.502318250902056951e-02, 1.348549411342586830e-02, 1.286171289565111175e-01, 4.111286647599775301e-02, 1.435764165641812383e-02, 1.367472509529581992e-01, 4.885111759028045418e-04, -1.502154564771284416e-02, 8.352797744042388117e-02, 1.700862926431927213e-01, 9.979312338446308384e-02, -3.249563202048934979e-02, 1.217983666420941885e-01, -5.500164746655276937e-02, -8.693785852219876320e-02
-5.036887545785897341e-02, -4.851677897122141925e-02, -1.295760887560688281e-02, -1.100551310256672743e-01, -3.053583719576637157e-02, -4.910707323515708933e-02, -1.371300779012987470e-01, -9.512741474679235754e-02, -5.951707719644837996e-02, -1.218058265056015388e-01, -1.384234006753877755e-01, -3.742218828194237429e-03, -4.203033719313447464e-02, -1.595704509227479084e-01, 3.513233511697827494e-03, -4.439217084378813821e-02, 1.028214475635884501e-01, 8.786486271622893918e-02, 2.173492104543988876e-03, -3.955000031699728094e-03, 4.573861614752972038e-02, 8.381118066940455857e-02, -3.620952539304304885e-02, 1.434885711418293630e-01
-6.883352031983455688e-02, -4.485078419304058817e-02, -3.451675560681408128e-02, -9.486824778204951125e-02, 3.193680749789861578e-02, -8.227901007528305721e-02, -8.658665291599026981e-02, -6.670431961660855391e-02, -6.907649309489898026e-02, -7.671653340707636215e-02, -1.388395449521884206e-01, -1.989389471188939343e-02, -1.013185471816156619e-01, -1.455917118001750221e-01, -4.837355070041994554e-03, -1.224136313360746908e-01, 9.328993453517195333e-02, 1.168748571054321755e-01, -3.836526963758608855e-02, 2.416597598807057254e-02, 9.740331399404938972e-02, 4.592463121843555485e-02, -6.050585221750801740e-02, -4.159157556611372403e-02
-4.890546046731617663e-02, -2.446710004114518305e-02, -8.865603272179629901e-02, -5.476110452057229849e-02, 8.666047838704003456e-03, -1.145676156443027893e-01, -4.609714667363422336e-02, -5.328698048932838105e-02, -7.523357755098798727e-02, -2.806024104944079139e-02, -8.404470102548750043e-02, -9.992969301615910183e-02, -1.142695101432169846e-01, -9.262890878360754976e-02, -1.153249811098871896e-01, -9.019676818054261913e-02, 2.985965408968077259e-02, -1.283340667085009629e-02, -1.332900508054667976e-01, -1.554993367611273436e-01, -7.764483934113722285e-02, -1.241502866307554187e-01, -2.454416566167165192e-01, -2.651696490680379714e-01
-4.168666931055362013e-02, 3.618801533382400362e-03, 3.653110368644777784e-04, -1.809352160913003937e-02, 6.464601645064732560e-02, -2.314250705489481058e-02, -9.142452548051002714e-03, 2.315704680962949596e-02, -7.531332455685679252e-03, -1.073726246016967756e-02, -5.688492912811615732e-02, -4.541793716936617931e-02, -1.168025517884115211e-01, -6.470883345167346978e-02, -7.027797374920648210e-02, -1.479109744219831990e-01, -1.478941815300219287e-02, -1.430421160678514627e-03, -1.013864956021240521e-01, -2.166597075326197677e-02, 3.600443329321349750e-02, -1.598866847054227491e-01, -1.291288000056897145e-01, -1.541394618858689392e-01
-1.152305119607324041e-02, -1.357588758733856843e-02, -5.450113224397670070e-02, -4.341695590867368504e-02, -4.284604913605128546e-02, -8.166659043809773588e-02, -4.205617958429696407e-02, -6.399259374802142297e-02, -7.580699028900396430e-02, -2.952639677216225417e-02, -4.918590797802818715e-02, -6.819616974131213760e-02, 3.509996505572972846e-03, -6.133871861661401026e-02, -9.669540539094662046e-02, 2.980543888611825523e-02, 1.081302278490447744e-01, -1.101414328843499241e-01, -6.598665405742962231e-02, -9.720810477871243138e-02, -4.706396031577268074e-02, -5.829486090347866384e-02, -3.298529386390409296e-02, -1.165036043504871638e-01
3.744584981267640514e-03, 1.281527512420251209e-02, -3.809346208976467987e-03, 1.138077332768180905e-02, -4.598009852844500006e-02, -1.973428862382850882e-02, 1.939769486471403306e-02, -1.174622478898040140e-02, -2.907252356155439268e-02, 3.378910810963441091e-02, 1.707496609952836863e-02, -3.027966164512062644e-02, -1.424597984291994151e-03, 2.420889382389915245e-02, -3.738722658421802375e-02, 4.205428801338329664e-02, -3.054525146834717944e-02, -1.007682824424160489e-01, -7.424329702558488293e-03, -5.912503170487389687e-02, -1.221251164531194089e-01, -1.465866254485307385e-01, -2.840706184154723896e-02, -2.165826312250360153e-02
-6.101416073053803589e-03, -1.042890213731568518e-02, -5.492055060938164784e-02, -1.120883355212149010e-03, -7.069949275061244987e-02, -7.920961484279717690e-02, 1.529948176109740231e-02, -1.743097877693778469e-02, -5.836738474628146156e-02, 3.212700862162960747e-02, -2.582058911774479104e-02, -1.059742942518018261e-01, -3.403011191755645620e-02, -3.990366086364050685e-02, -1.189127876578541521e-01, 4.137198209861488868e-02, 2.257096657005639578e-02, -1.498982743040841725e-01, -6.923687149899554472e-02, -1.460400867896938515e-01, -1.077415818046507795e-01, -7.461958593415540797e-02, -3.014255927664699630e-02, -3.534471117853640182e-02
... 5 more rows
